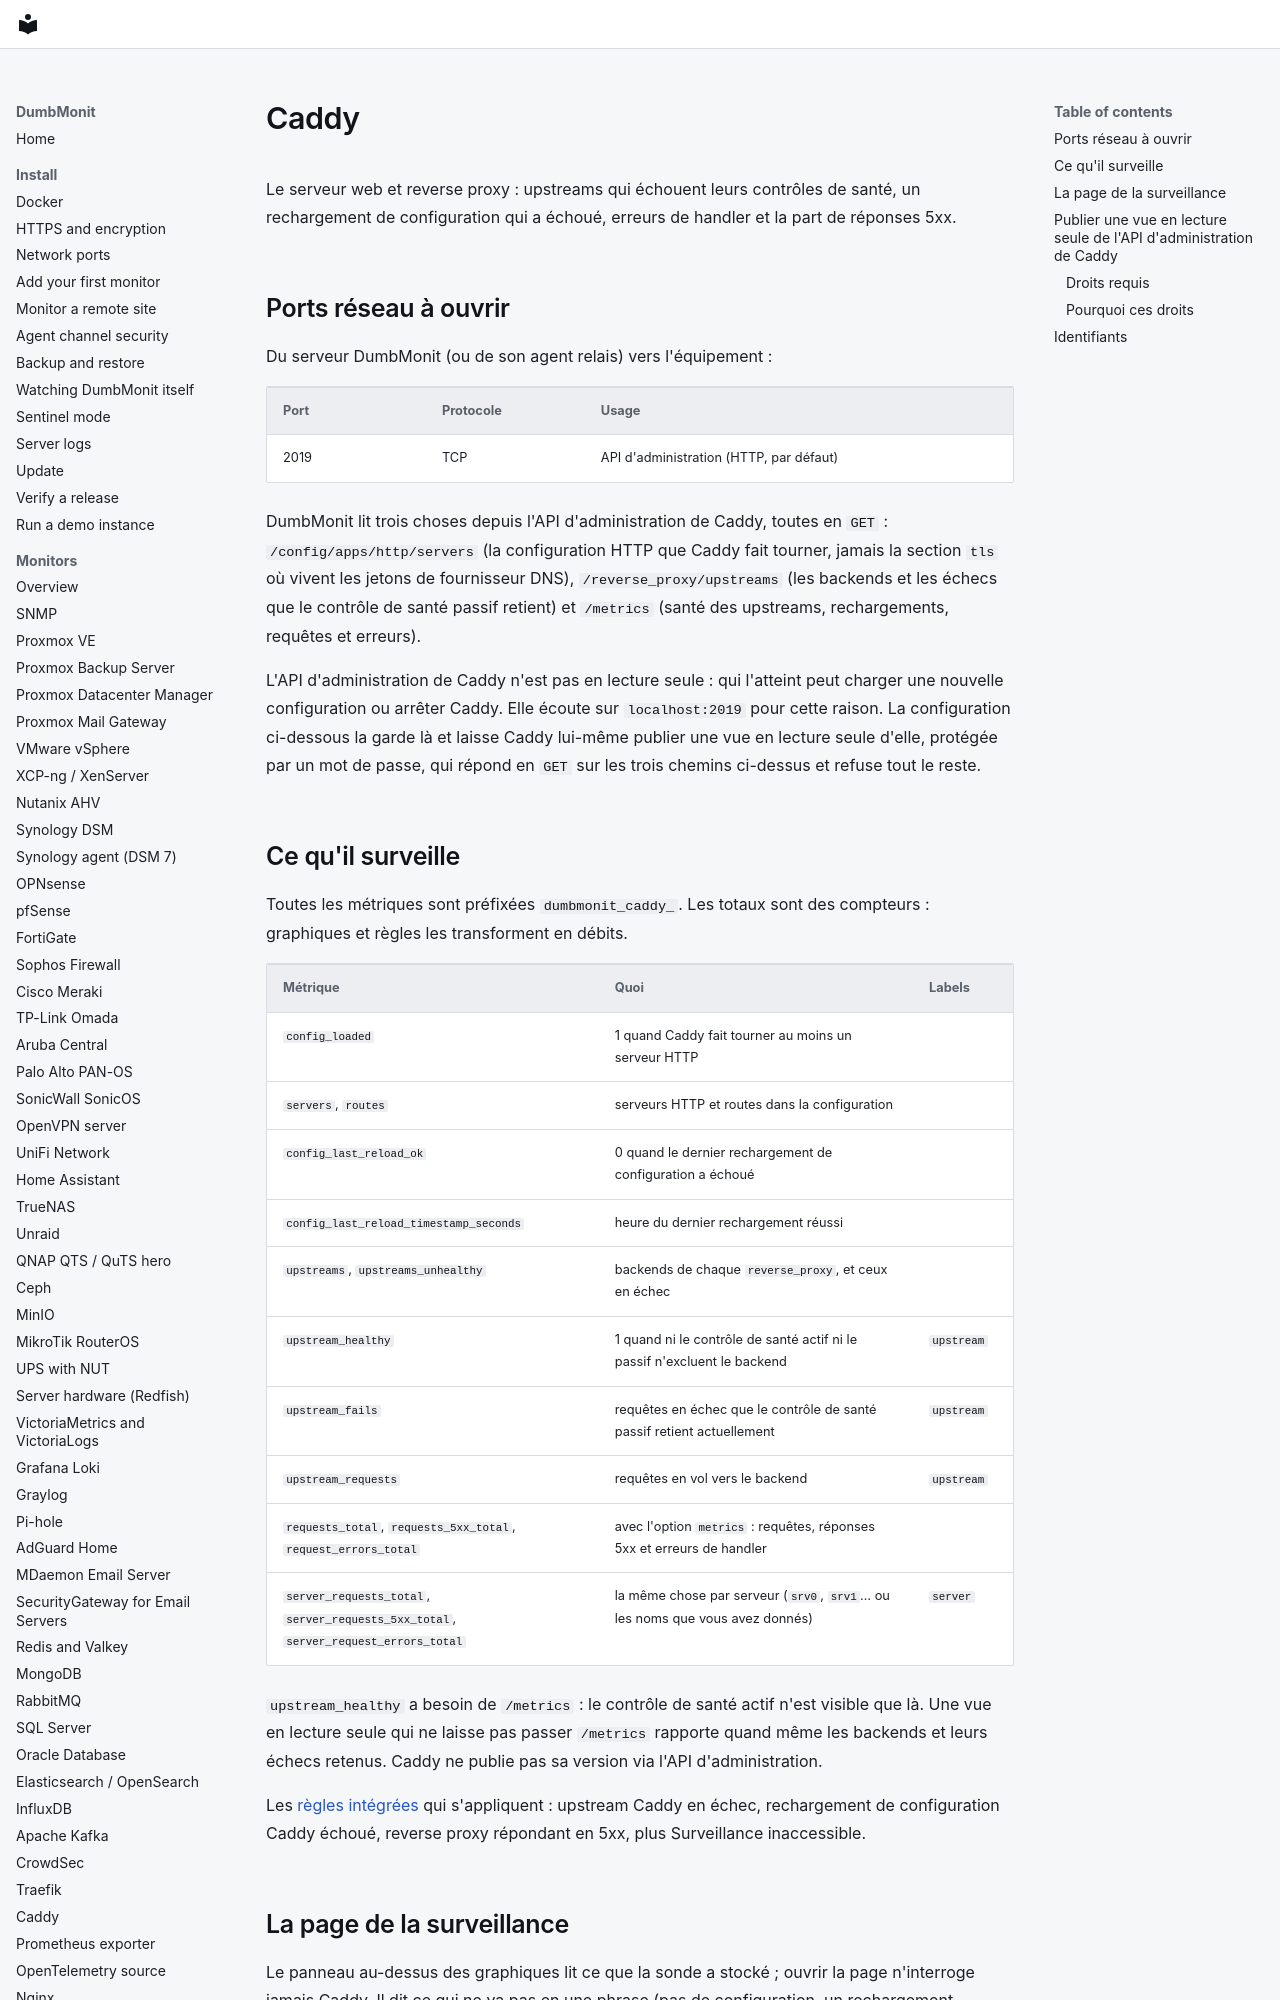

repository: laupernoe/dumbmonit · page: devices/caddy.fr/index.html · generator: mkdocs

# Caddy

Le serveur web et reverse proxy : upstreams qui échouent leurs contrôles de
santé, un rechargement de configuration qui a échoué, erreurs de handler et
la part de réponses 5xx.

## Ports réseau à ouvrir

Du serveur DumbMonit (ou de son agent relais) vers l'équipement :

| Port | Protocole | Usage |
|---|---|---|
| 2019 | TCP | API d'administration (HTTP, par défaut) |

DumbMonit lit trois choses depuis l'API d'administration de Caddy, toutes en
`GET` : `/config/apps/http/servers` (la configuration HTTP que Caddy fait
tourner, jamais la section `tls` où vivent les jetons de fournisseur DNS),
`/reverse_proxy/upstreams` (les backends et les échecs que le contrôle de
santé passif retient) et `/metrics` (santé des upstreams, rechargements,
requêtes et erreurs).

L'API d'administration de Caddy n'est pas en lecture seule : qui l'atteint
peut charger une nouvelle configuration ou arrêter Caddy. Elle écoute sur
`localhost:2019` pour cette raison. La configuration ci-dessous la garde là
et laisse Caddy lui-même publier une vue en lecture seule d'elle, protégée
par un mot de passe, qui répond en `GET` sur les trois chemins ci-dessus et
refuse tout le reste.
